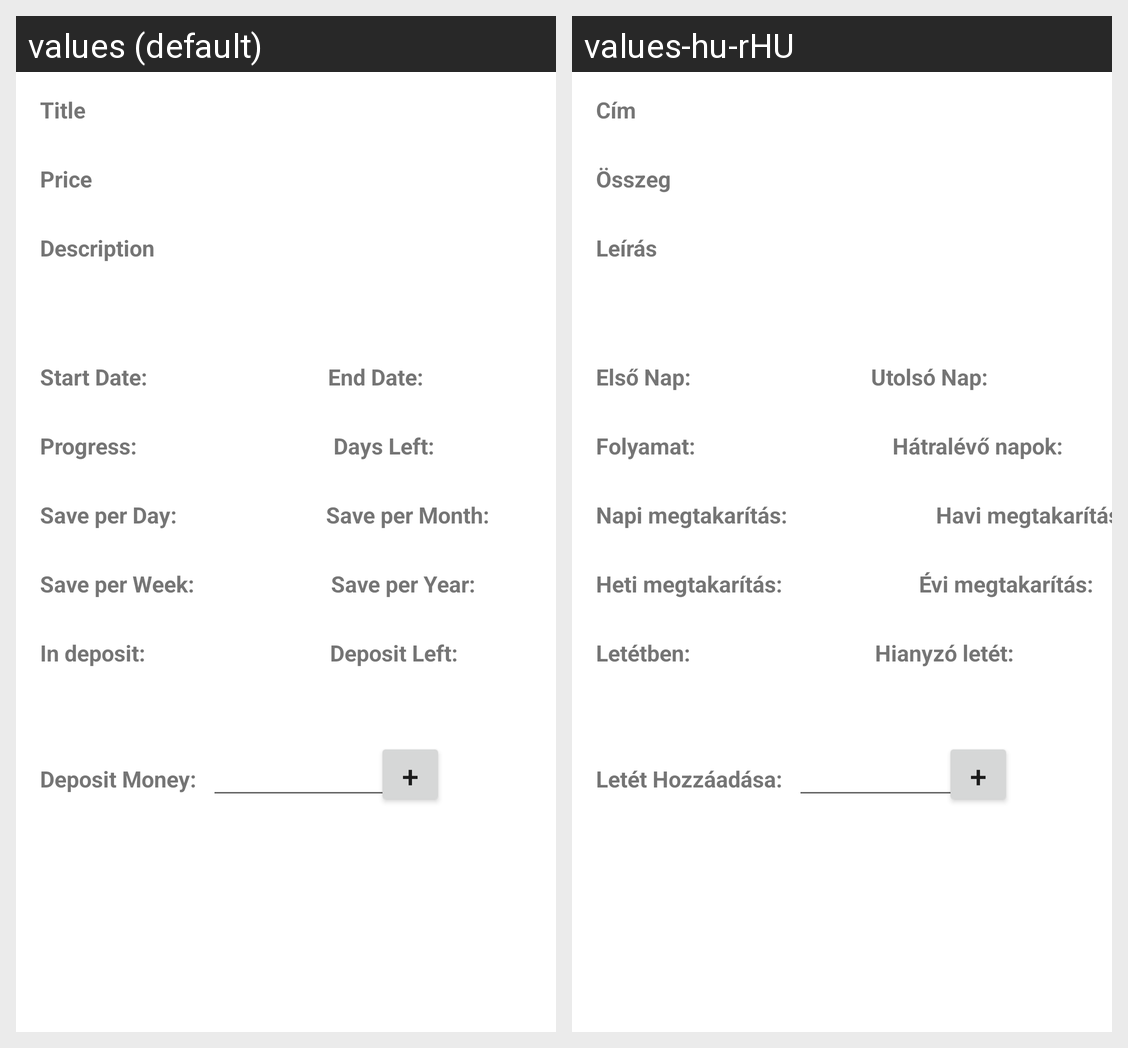

Translations of the strings shown on this Android screen, per locale in the grid:
Android screen res/layout/activity_goal_view.xml rendered under 2 locales, left to right: values (default), values-hu-rHU. Device: Nexus 5 (rendered at 1080×1920; each locale shown at half size, 540×960, under a caption strip naming it); theme Theme.KevinPongoANDProject.
Strings drawn on this screen, with the default value and each locale's value (text and hints the layout hard-codes, and strings that could not be matched under every locale, appear in the picture but are not listed):

titleName
  values: Title
  values-hu-rHU: Cím

priceText
  values: Price
  values-hu-rHU: Összeg

descriptionText
  values: Description
  values-hu-rHU: Leírás

start_dateWithoutStarText
  values: Start Date:
  values-hu-rHU: Első Nap:

end_dateWithoutStarText
  values: End Date:
  values-hu-rHU: Utolsó Nap:

days_leftText
  values: Days Left:
  values-hu-rHU: Hátralévő napok:

save_per_dayText
  values: Save per Day:
  values-hu-rHU: Napi megtakarítás:

save_per_monthText
  values: Save per Month:
  values-hu-rHU: Havi megtakarítás:

save_per_weekText
  values: Save per Week:
  values-hu-rHU: Heti megtakarítás:

save_per_yearText
  values: Save per Year:
  values-hu-rHU: Évi megtakarítás:

progressText
  values: Progress:
  values-hu-rHU: Folyamat:

in_depositText
  values: In deposit:
  values-hu-rHU: Letétben:

deposit_moneyText
  values: Deposit Money:
  values-hu-rHU: Letét Hozzáadása:

plusSignButton
  values: +
  values-hu-rHU: +  [not translated; the default value is used]

deposit_leftText
  values: Deposit Left:
  values-hu-rHU: Hianyzó letét:
